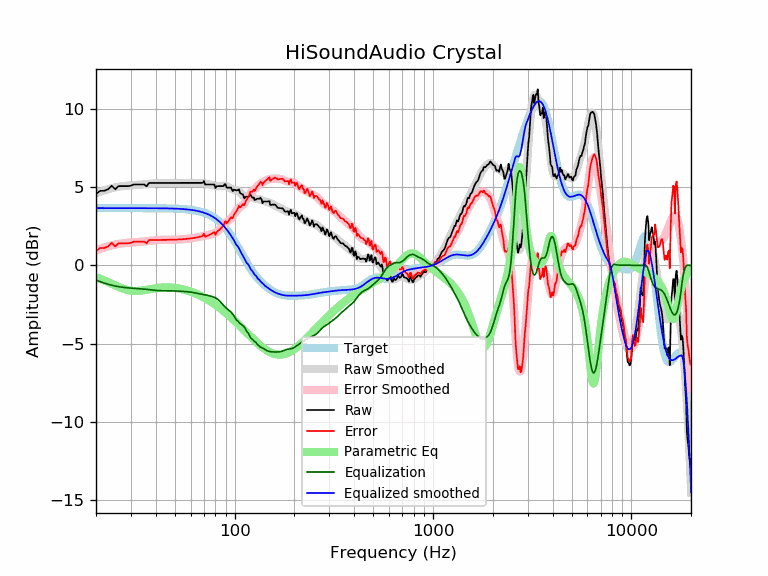

Source data for this figure (header and first rows):
frequency, raw, error, smoothed, error_smoothed, equalization, parametric_eq, equalized_raw, equalized_smoothed, target
20, 4.56, 0.91, 4.60, 0.95, -0.95, -0.76, 3.61, 3.65, 3.65
21, 4.75, 1.10, 4.69, 1.05, -1.05, -0.86, 3.70, 3.65, 3.65
22, 4.75, 1.10, 4.78, 1.13, -1.13, -0.96, 3.62, 3.65, 3.65
23, 4.85, 1.20, 4.85, 1.21, -1.21, -1.07, 3.64, 3.65, 3.65
24, 5.08, 1.43, 4.92, 1.27, -1.27, -1.18, 3.81, 3.65, 3.65
25, 4.85, 1.20, 4.97, 1.32, -1.32, -1.28, 3.53, 3.65, 3.65
26, 5.05, 1.40, 5.01, 1.36, -1.36, -1.38, 3.69, 3.65, 3.65
27, 5.05, 1.40, 5.04, 1.40, -1.40, -1.46, 3.66, 3.65, 3.65
28, 5.05, 1.40, 5.07, 1.42, -1.42, -1.53, 3.63, 3.65, 3.65
29, 5.05, 1.40, 5.09, 1.44, -1.44, -1.59, 3.61, 3.65, 3.65
30, 5.08, 1.43, 5.10, 1.46, -1.46, -1.62, 3.63, 3.65, 3.65
31, 5.15, 1.51, 5.12, 1.47, -1.47, -1.64, 3.68, 3.65, 3.65
32, 5.15, 1.51, 5.13, 1.48, -1.48, -1.64, 3.67, 3.65, 3.65
33, 5.15, 1.51, 5.14, 1.49, -1.49, -1.63, 3.66, 3.65, 3.65
34, 5.15, 1.51, 5.15, 1.51, -1.51, -1.61, 3.65, 3.65, 3.65
35, 5.15, 1.51, 5.17, 1.52, -1.52, -1.59, 3.63, 3.64, 3.64
36, 5.04, 1.40, 5.18, 1.54, -1.54, -1.56, 3.51, 3.64, 3.64
37, 5.25, 1.61, 5.20, 1.56, -1.56, -1.54, 3.70, 3.64, 3.64
38, 5.25, 1.61, 5.22, 1.57, -1.57, -1.51, 3.68, 3.64, 3.64
39, 5.25, 1.61, 5.23, 1.59, -1.59, -1.49, 3.66, 3.64, 3.64
40, 5.25, 1.61, 5.24, 1.60, -1.60, -1.46, 3.65, 3.64, 3.64
41, 5.25, 1.61, 5.25, 1.61, -1.61, -1.45, 3.64, 3.64, 3.64
42, 5.25, 1.62, 5.26, 1.62, -1.62, -1.43, 3.63, 3.64, 3.64
43, 5.25, 1.62, 5.26, 1.62, -1.62, -1.42, 3.63, 3.64, 3.64
44, 5.25, 1.62, 5.26, 1.62, -1.62, -1.41, 3.63, 3.63, 3.63
45, 5.25, 1.62, 5.26, 1.63, -1.63, -1.41, 3.63, 3.63, 3.63
46, 5.25, 1.62, 5.26, 1.63, -1.63, -1.41, 3.63, 3.63, 3.63
47, 5.25, 1.63, 5.25, 1.63, -1.63, -1.41, 3.63, 3.63, 3.63
48, 5.25, 1.63, 5.25, 1.63, -1.63, -1.42, 3.62, 3.62, 3.62
49, 5.25, 1.63, 5.25, 1.63, -1.63, -1.43, 3.62, 3.62, 3.62
50, 5.25, 1.64, 5.25, 1.64, -1.64, -1.44, 3.62, 3.62, 3.62
51, 5.25, 1.64, 5.25, 1.64, -1.64, -1.46, 3.61, 3.61, 3.61
52, 5.25, 1.65, 5.25, 1.65, -1.65, -1.47, 3.61, 3.61, 3.61
53, 5.25, 1.65, 5.25, 1.65, -1.65, -1.49, 3.60, 3.60, 3.60
54, 5.25, 1.66, 5.25, 1.66, -1.66, -1.51, 3.59, 3.59, 3.59
55, 5.25, 1.67, 5.25, 1.67, -1.67, -1.54, 3.59, 3.59, 3.59
56, 5.25, 1.67, 5.25, 1.67, -1.67, -1.56, 3.58, 3.58, 3.58
57, 5.25, 1.68, 5.25, 1.68, -1.68, -1.59, 3.57, 3.57, 3.57
58, 5.25, 1.69, 5.25, 1.69, -1.69, -1.62, 3.56, 3.56, 3.56
59, 5.25, 1.70, 5.25, 1.70, -1.70, -1.65, 3.55, 3.55, 3.55
60, 5.25, 1.71, 5.25, 1.71, -1.71, -1.68, 3.54, 3.54, 3.54
61, 5.25, 1.73, 5.25, 1.72, -1.72, -1.71, 3.53, 3.53, 3.53
62, 5.25, 1.74, 5.25, 1.74, -1.74, -1.74, 3.51, 3.51, 3.51
63, 5.25, 1.75, 5.26, 1.76, -1.76, -1.78, 3.50, 3.50, 3.50
64, 5.25, 1.77, 5.26, 1.77, -1.77, -1.82, 3.48, 3.48, 3.48
65, 5.25, 1.79, 5.26, 1.79, -1.79, -1.85, 3.46, 3.47, 3.47
66, 5.25, 1.81, 5.26, 1.81, -1.81, -1.89, 3.44, 3.45, 3.45
67, 5.25, 1.83, 5.26, 1.83, -1.83, -1.93, 3.42, 3.43, 3.43
68, 5.25, 1.85, 5.25, 1.85, -1.85, -1.97, 3.40, 3.41, 3.41
69, 5.26, 1.88, 5.25, 1.86, -1.86, -2.01, 3.39, 3.38, 3.38
70, 5.37, 2.02, 5.23, 1.88, -1.88, -2.05, 3.50, 3.36, 3.36
71, 5.15, 1.82, 5.22, 1.89, -1.89, -2.10, 3.26, 3.33, 3.33
72, 5.15, 1.85, 5.20, 1.90, -1.90, -2.14, 3.25, 3.30, 3.30
73, 5.15, 1.88, 5.19, 1.92, -1.92, -2.19, 3.24, 3.27, 3.27
74, 5.15, 1.92, 5.17, 1.93, -1.93, -2.23, 3.22, 3.24, 3.24
75, 5.15, 1.95, 5.15, 1.95, -1.95, -2.28, 3.20, 3.20, 3.20
76, 5.15, 1.99, 5.14, 1.97, -1.97, -2.32, 3.18, 3.16, 3.16
77, 5.15, 2.03, 5.12, 2.00, -2.00, -2.37, 3.16, 3.12, 3.12
78, 5.15, 2.07, 5.10, 2.02, -2.02, -2.42, 3.13, 3.08, 3.08
79, 5.15, 2.12, 5.08, 2.05, -2.05, -2.46, 3.10, 3.03, 3.03
... 553 more rows
